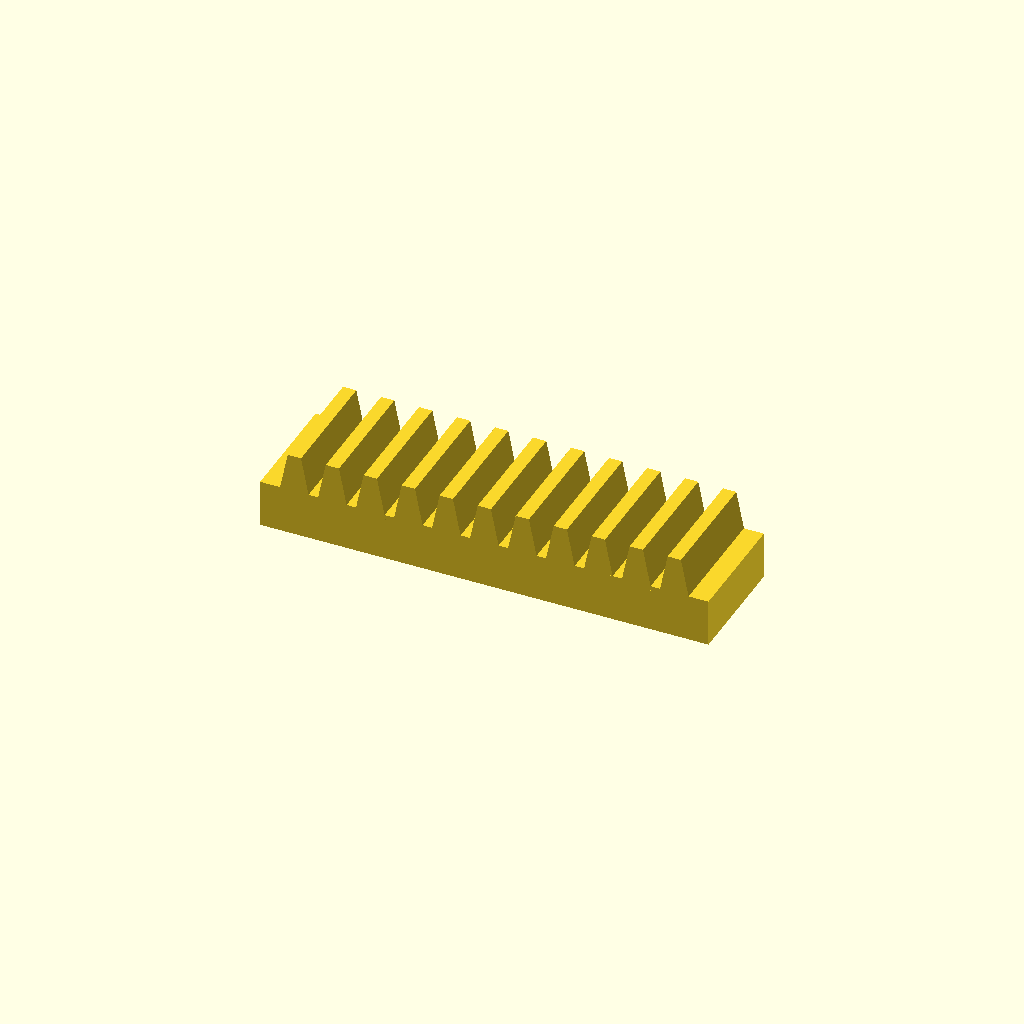
Cell 1: the model at its default parameters.
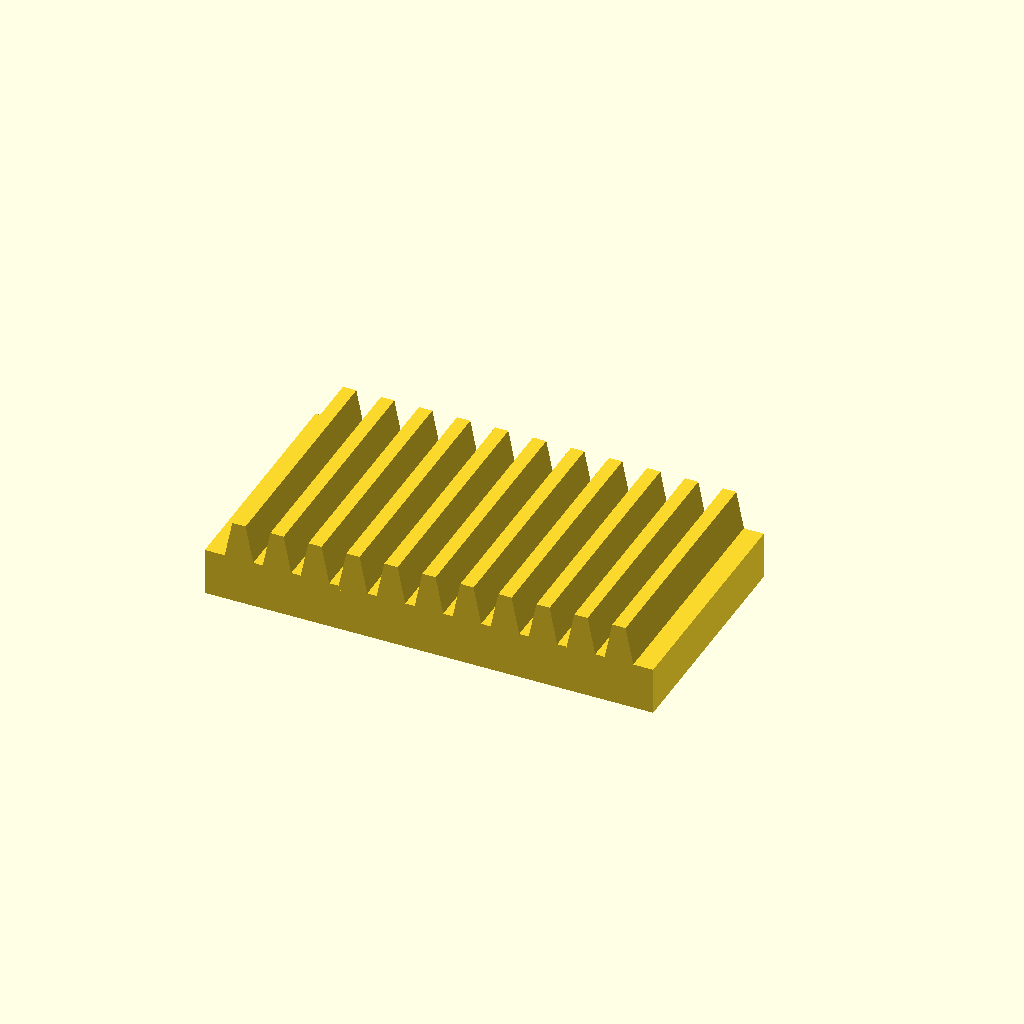
Cell 2: the same model with bar_w = 50.
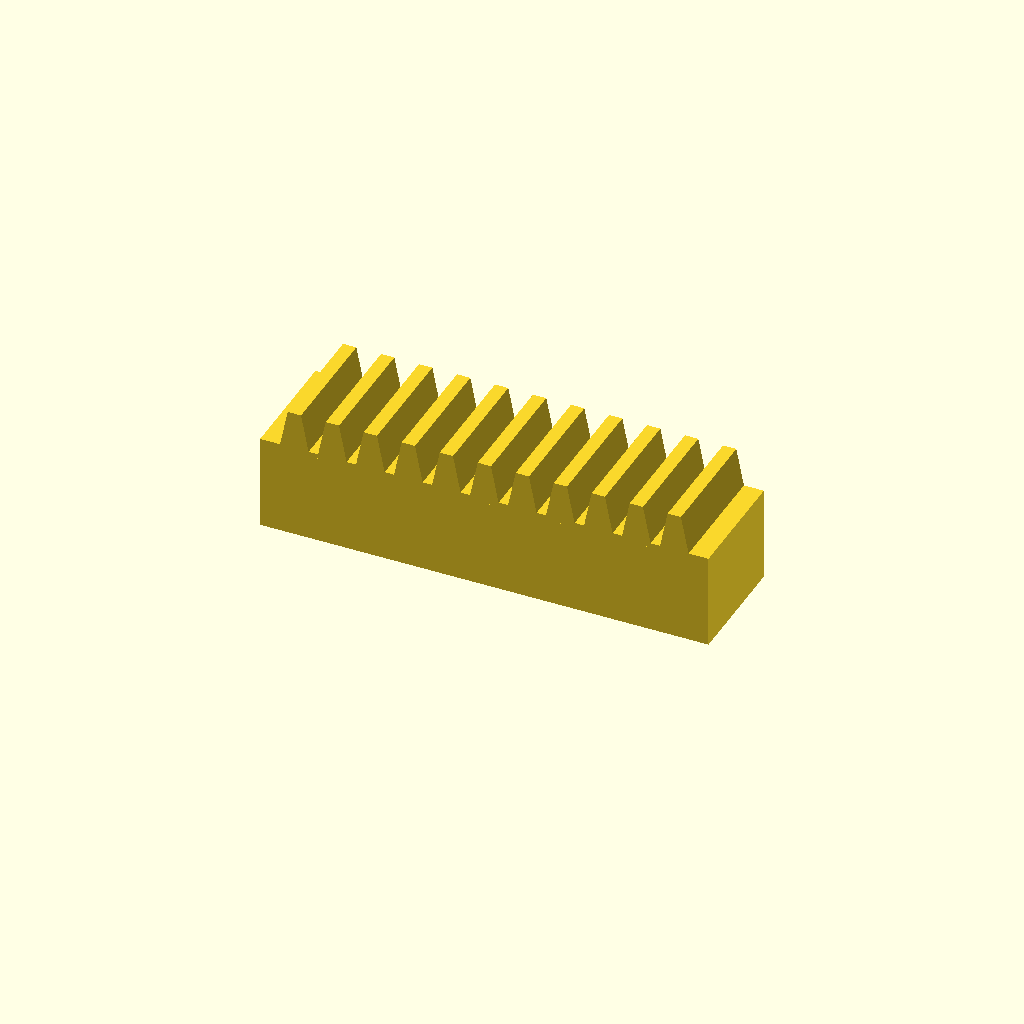
Cell 3: the same model with bar_h = 20.
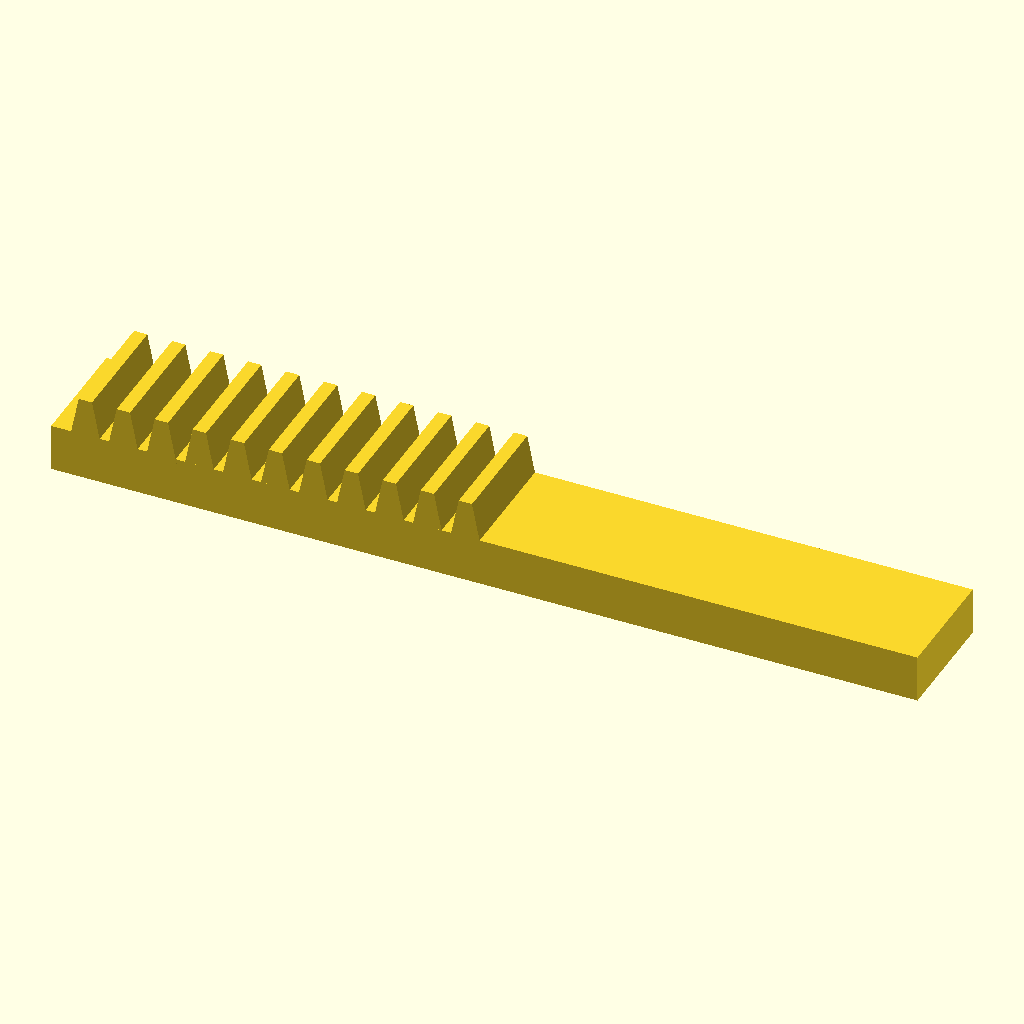
Cell 4: the same model with teeth = 22.
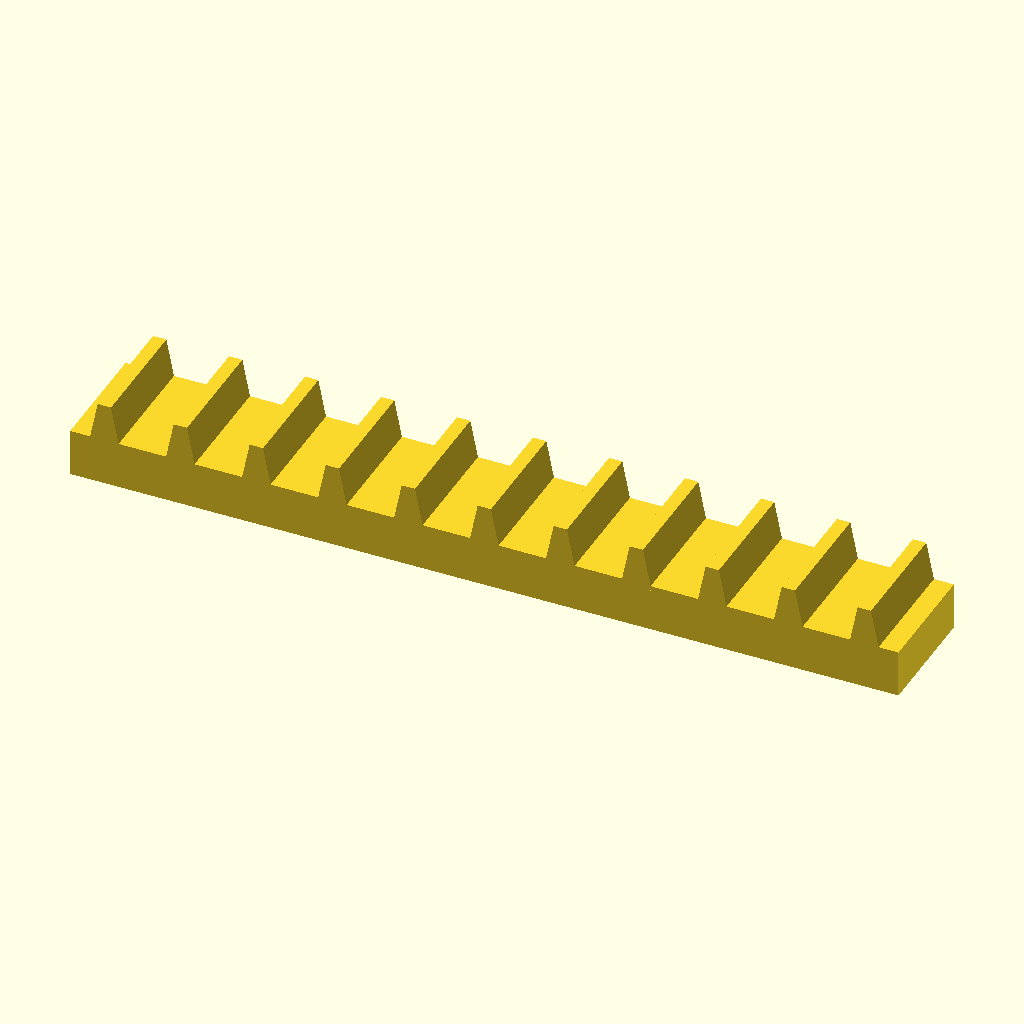
Cell 5: the same model with pitch = 16.
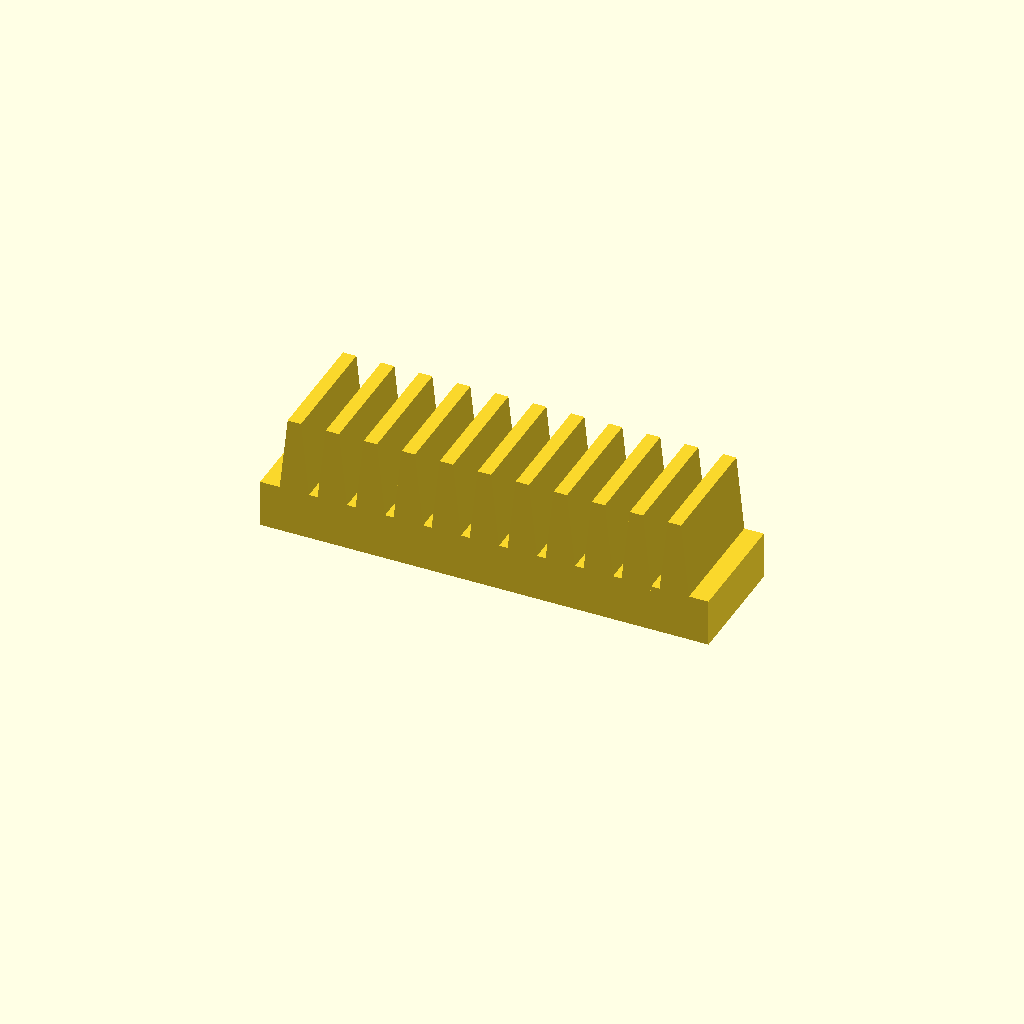
Cell 6: tooth_h = 16 (everything else at default).
One fixed orthographic camera (rotation 55°, 0°, 25°; colour scheme Cornfield) for every cell.
Source of the model, optional_data/data/place1/rackbars/part_0084.scad:
$fn = 32;

// ----------------------------------------------------------------------
// Toothed rack, 11 teeth
// 8 mm pitch, 8 mm teeth
// ----------------------------------------------------------------------

// --- parameters (mm) ---
bar_w = 25;     // bar width (Y)
bar_h = 10;     // bar height (Z)
teeth = 11;     // number of teeth
pitch = 8;      // tooth pitch
tooth_h = 8;    // tooth height above the bar
root_w = 6.4;   // tooth width at the root
crest_w = 2.8;  // tooth width at the crest

// --- derived feature positions (mm) ---
span = (teeth - 1) * pitch;  // = 80   distance between the outer teeth
bar_l = span + root_w + 8;   // = 94.4   bar length: teeth plus 4 mm at each end
tooth_x = -span / 2;         // = -40   X of the first tooth
height = bar_h + tooth_h;    // = 18   overall height
feature_centers = [
  [tooth_x + 0 * pitch, -bar_w / 2],
  [tooth_x + 1 * pitch, -bar_w / 2],
  [tooth_x + 2 * pitch, -bar_w / 2],
  [tooth_x + 3 * pitch, -bar_w / 2],
  [tooth_x + 4 * pitch, -bar_w / 2],
  [tooth_x + 5 * pitch, -bar_w / 2],
  [tooth_x + 6 * pitch, -bar_w / 2],
  [tooth_x + 7 * pitch, -bar_w / 2],
  [tooth_x + 8 * pitch, -bar_w / 2],
  [tooth_x + 9 * pitch, -bar_w / 2],
  [tooth_x + 10 * pitch, -bar_w / 2]
];   // tooth centre line, drives the tooth loop

// bar with a rack of teeth, one extruded trapezoium per centre
module rack_tooth() {
  linear_extrude(height = bar_w)
    polygon(points = [
      [0, 0],
      [root_w, 0],
      [root_w / 2 + crest_w / 2, tooth_h + 1],
      [root_w / 2 - crest_w / 2, tooth_h + 1]
    ]);
}

union() {
  translate([-bar_l / 2, -bar_w, 0]) cube([bar_l, bar_w, bar_h]);
  for (centre = feature_centers)
    translate([centre[0] - root_w / 2, 0, bar_h - 1]) rotate([90, 0, 0]) rack_tooth();
}
Customizer parameters (derived from the source; name, type, default, range or options):
bar_w: number, default 25
bar_h: number, default 10
teeth: number, default 11
pitch: number, default 8
tooth_h: number, default 8
root_w: number, default 6.4
crest_w: number, default 2.8
